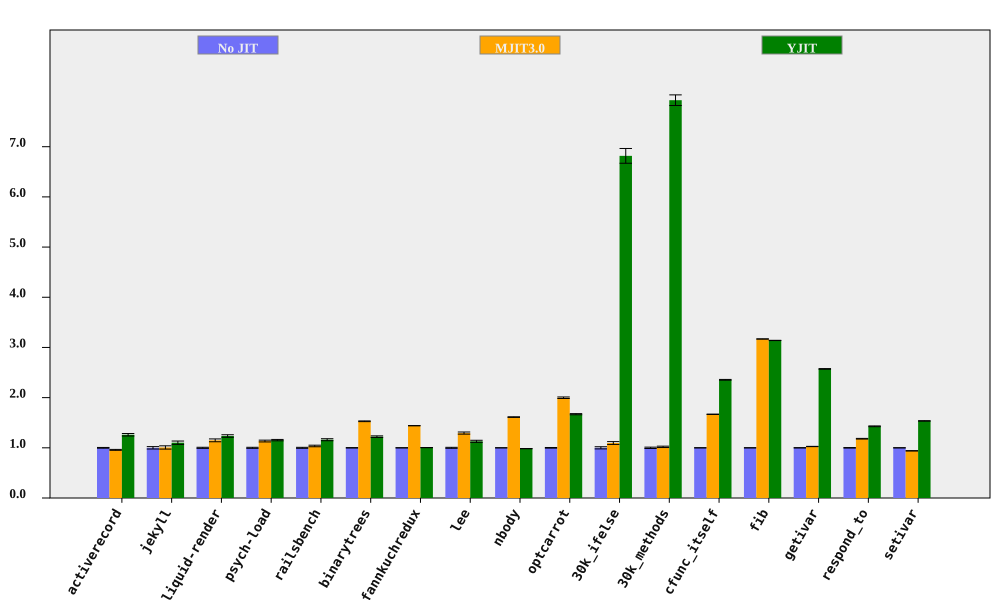

The file beside this chart, header and first rows:
bench, No JIT (ms), No JIT RSD, MJIT3.0 (ms), MJIT3.0 RSD, YJIT (ms), YJIT RSD, MJIT3.0 spd, MJIT3.0 spd RSD, YJIT spd, YJIT spd RSD, % in YJIT
activerecord, 152.3, 0.7324, 158.8, 0.6165, 120.8, 1.823, 0.9592, 0.9573, 1.26, 1.965, 74.97
jekyll, 8518, 2.397, 8458, 2.194, 7730, 1.799, 1.007, 3.25, 1.102, 2.997, 66.44
liquid-render, 189.5, 1.08, 164.9, 2.205, 153.4, 1.727, 1.149, 2.455, 1.235, 2.037, 66.66
psych-load, 2158, 1.046, 1901, 1.178, 1871, 0.5351, 1.135, 1.575, 1.153, 1.175, 63.02
railsbench, 3219, 0.9884, 3106, 1.145, 2772, 1.417, 1.037, 1.513, 1.161, 1.727, 68.97
binarytrees, 387.3, 0.3842, 253.4, 0.2599, 316.9, 1.248, 1.529, 0.4639, 1.222, 1.306, 82.95
fannkuchredux, 5711, 0.1489, 3964, 0.04258, 5688, 0.08561, 1.441, 0.1549, 1.004, 0.1717, 3.747091905435345e-06
lee, 1125, 0.9831, 869.4, 1.307, 995.8, 1.522, 1.294, 1.635, 1.13, 1.812, 51.5
nbody, 112.6, 0.01901, 69.83, 0.3876, 114.5, 0.1877, 1.612, 0.3881, 0.9834, 0.1887, 7.402
optcarrot, 5410, 0.6519, 2708, 0.3975, 3240, 0.2148, 1.998, 0.7636, 1.67, 0.6864, 95.97
30k_ifelse, 2439, 2.151, 2226, 1.358, 357.8, 0.1619, 1.096, 2.544, 6.818, 2.157, 99.98
30k_methods, 5929, 1.338, 5817, 0.09859, 748, 0.03718, 1.019, 1.341, 7.927, 1.338, 100
cfunc_itself, 96.69, 0.1273, 57.96, 0.1931, 41.05, 0.2947, 1.668, 0.2313, 2.355, 0.321, 100
fib, 198.4, 0.04789, 62.61, 0.02941, 63.18, 0.06477, 3.169, 0.0562, 3.14, 0.08055, 100
getivar, 93.31, 0.2485, 90.92, 0.1144, 36.28, 0.04185, 1.026, 0.2736, 2.572, 0.252, 86.57
respond_to, 237.2, 0.4922, 200.9, 0.2881, 166.1, 0.227, 1.181, 0.5703, 1.429, 0.542, 100
setivar, 69.15, 0.0534, 73.56, 0.3205, 45.02, 0.2787, 0.94, 0.3249, 1.536, 0.2837, 88.61
